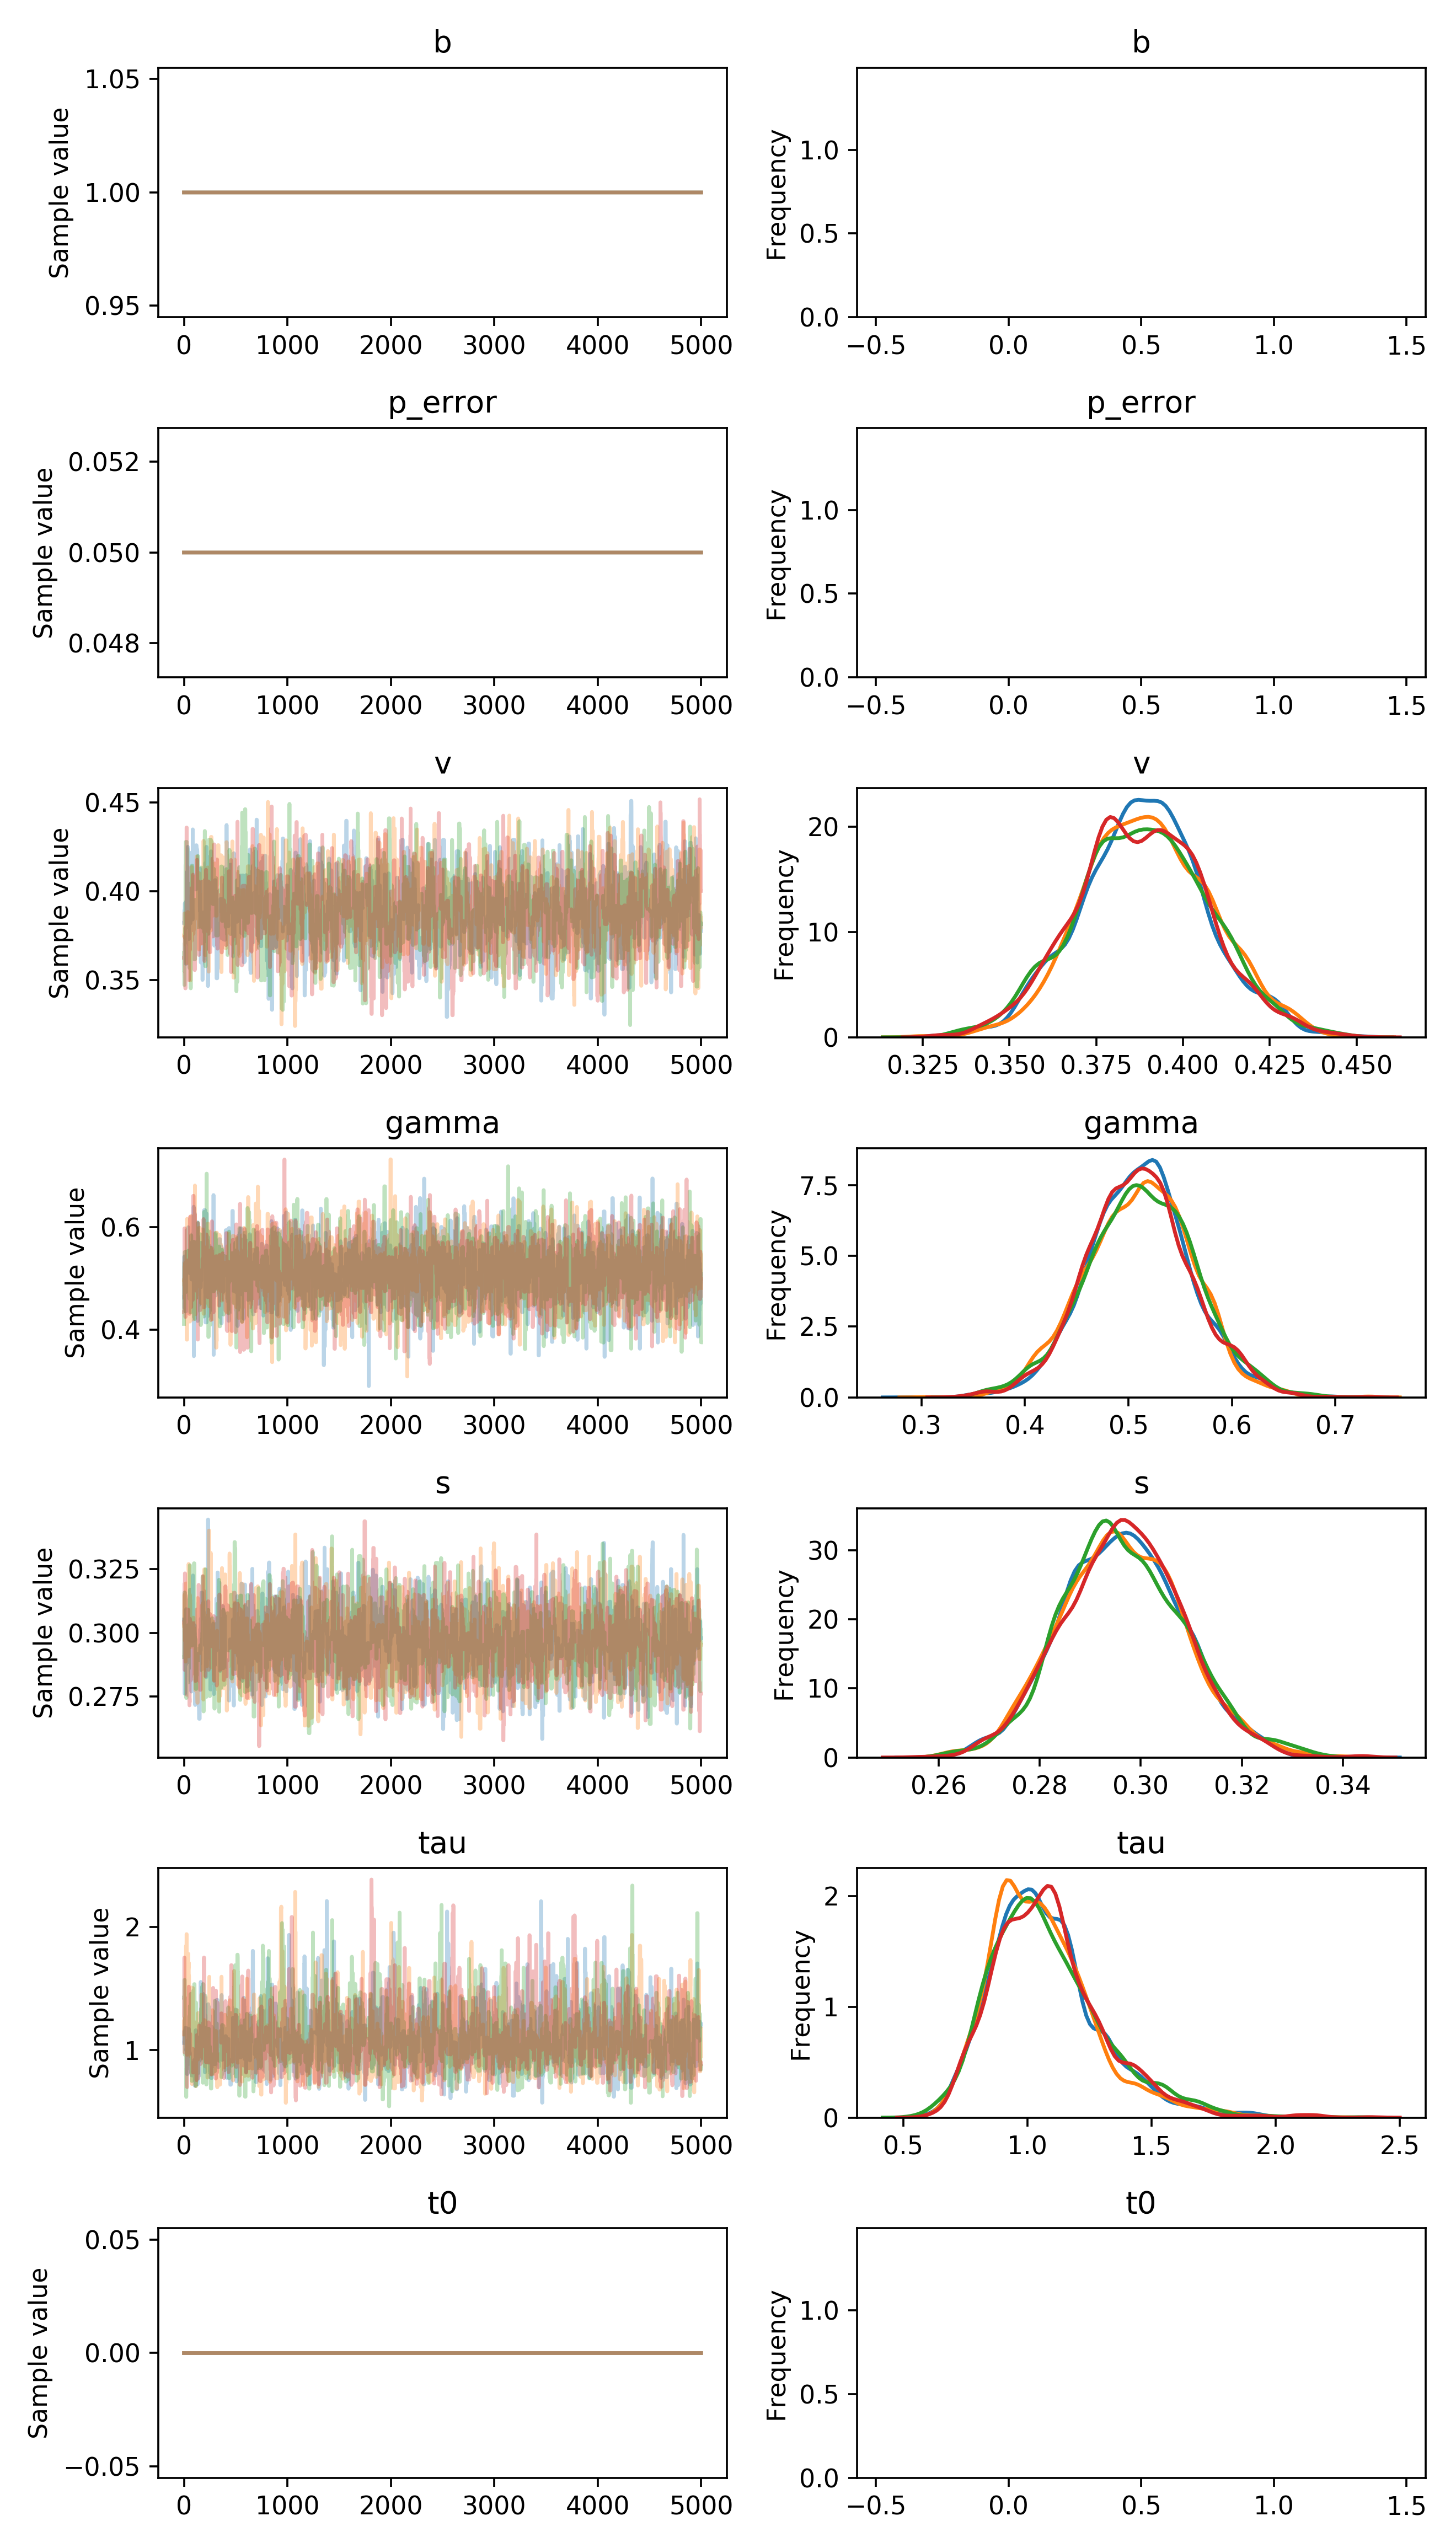

The file beside this chart, header and first rows:
, b, p_error, v__0_0, gamma__0_0, s__0_0, tau__0_0, t0__0_0
0, 1.0, 0.05, 0.3821, 0.4635, 0.3053, 1.058, 0.0
1, 1.0, 0.05, 0.3821, 0.4635, 0.3053, 1.058, 0.0
2, 1.0, 0.05, 0.3821, 0.4635, 0.3053, 1.153, 0.0
3, 1.0, 0.05, 0.3821, 0.543, 0.3053, 1.153, 0.0
4, 1.0, 0.05, 0.3891, 0.4428, 0.3053, 1.153, 0.0
5, 1.0, 0.05, 0.3891, 0.4428, 0.2963, 1.153, 0.0
6, 1.0, 0.05, 0.3891, 0.4428, 0.2762, 1.153, 0.0
7, 1.0, 0.05, 0.3891, 0.4428, 0.2762, 1.153, 0.0
8, 1.0, 0.05, 0.3891, 0.4428, 0.2762, 1.153, 0.0
9, 1.0, 0.05, 0.3932, 0.4835, 0.2762, 1.153, 0.0
10, 1.0, 0.05, 0.3822, 0.4835, 0.2762, 1.153, 0.0
11, 1.0, 0.05, 0.3822, 0.4835, 0.2828, 1.153, 0.0
12, 1.0, 0.05, 0.3822, 0.4835, 0.2828, 1.153, 0.0
13, 1.0, 0.05, 0.3822, 0.4356, 0.3004, 1.153, 0.0
14, 1.0, 0.05, 0.3822, 0.4356, 0.2955, 1.153, 0.0
15, 1.0, 0.05, 0.3822, 0.4356, 0.2955, 1.18, 0.0
16, 1.0, 0.05, 0.3662, 0.4356, 0.2955, 1.18, 0.0
17, 1.0, 0.05, 0.3662, 0.4356, 0.2955, 1.18, 0.0
18, 1.0, 0.05, 0.3591, 0.4356, 0.2955, 1.18, 0.0
19, 1.0, 0.05, 0.3591, 0.4356, 0.2877, 1.18, 0.0
20, 1.0, 0.05, 0.3591, 0.4356, 0.2877, 1.165, 0.0
21, 1.0, 0.05, 0.3591, 0.5159, 0.3093, 1.165, 0.0
22, 1.0, 0.05, 0.3591, 0.5138, 0.3093, 1.165, 0.0
23, 1.0, 0.05, 0.3745, 0.5138, 0.2943, 0.9952, 0.0
24, 1.0, 0.05, 0.3947, 0.5139, 0.2943, 0.9952, 0.0
25, 1.0, 0.05, 0.3947, 0.5139, 0.2943, 1.013, 0.0
26, 1.0, 0.05, 0.3947, 0.5538, 0.289, 0.9024, 0.0
27, 1.0, 0.05, 0.4107, 0.5538, 0.289, 1.03, 0.0
28, 1.0, 0.05, 0.3845, 0.5942, 0.3002, 1.03, 0.0
29, 1.0, 0.05, 0.4, 0.5942, 0.3002, 0.8059, 0.0
30, 1.0, 0.05, 0.4, 0.5781, 0.3002, 0.8059, 0.0
31, 1.0, 0.05, 0.4, 0.5781, 0.3014, 0.8059, 0.0
32, 1.0, 0.05, 0.4, 0.5177, 0.3014, 0.8059, 0.0
33, 1.0, 0.05, 0.4039, 0.5177, 0.2906, 0.8059, 0.0
34, 1.0, 0.05, 0.3815, 0.5177, 0.2906, 1.017, 0.0
35, 1.0, 0.05, 0.3815, 0.5177, 0.2906, 1.017, 0.0
36, 1.0, 0.05, 0.3815, 0.5177, 0.2906, 1.017, 0.0
37, 1.0, 0.05, 0.4249, 0.5177, 0.2906, 0.9908, 0.0
38, 1.0, 0.05, 0.4027, 0.5177, 0.2906, 0.9908, 0.0
39, 1.0, 0.05, 0.4027, 0.5177, 0.2886, 0.8259, 0.0
40, 1.0, 0.05, 0.4027, 0.5177, 0.2886, 0.8259, 0.0
41, 1.0, 0.05, 0.4027, 0.5999, 0.2886, 0.8497, 0.0
42, 1.0, 0.05, 0.4003, 0.5999, 0.2886, 0.8497, 0.0
43, 1.0, 0.05, 0.4003, 0.5607, 0.2886, 0.8497, 0.0
44, 1.0, 0.05, 0.4117, 0.5607, 0.3059, 0.8497, 0.0
45, 1.0, 0.05, 0.4117, 0.5607, 0.3059, 1.046, 0.0
46, 1.0, 0.05, 0.4117, 0.5607, 0.3059, 1.172, 0.0
47, 1.0, 0.05, 0.4117, 0.5607, 0.3059, 1.172, 0.0
48, 1.0, 0.05, 0.373, 0.5607, 0.3059, 1.04, 0.0
49, 1.0, 0.05, 0.373, 0.5607, 0.3059, 1.04, 0.0
50, 1.0, 0.05, 0.3878, 0.5607, 0.3059, 1.04, 0.0
51, 1.0, 0.05, 0.3878, 0.5607, 0.289, 1.04, 0.0
52, 1.0, 0.05, 0.3878, 0.5516, 0.3132, 0.9777, 0.0
53, 1.0, 0.05, 0.4217, 0.5105, 0.3132, 0.9777, 0.0
54, 1.0, 0.05, 0.3818, 0.5123, 0.3052, 0.9777, 0.0
55, 1.0, 0.05, 0.3818, 0.5123, 0.3052, 0.9777, 0.0
56, 1.0, 0.05, 0.3818, 0.5123, 0.3052, 0.9777, 0.0
57, 1.0, 0.05, 0.3818, 0.5123, 0.3052, 0.9777, 0.0
58, 1.0, 0.05, 0.3818, 0.5685, 0.3052, 0.8266, 0.0
59, 1.0, 0.05, 0.3818, 0.5685, 0.317, 0.8266, 0.0
... 19,940 more rows
